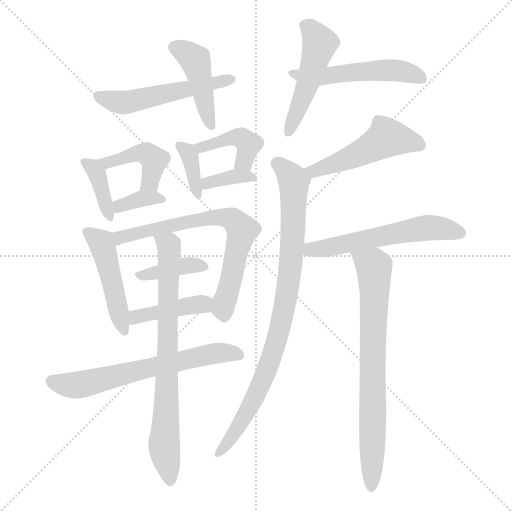
t = 0.00 s
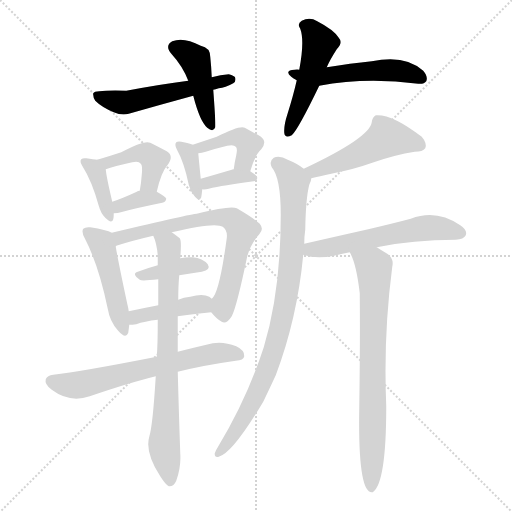
t = 2.68 s
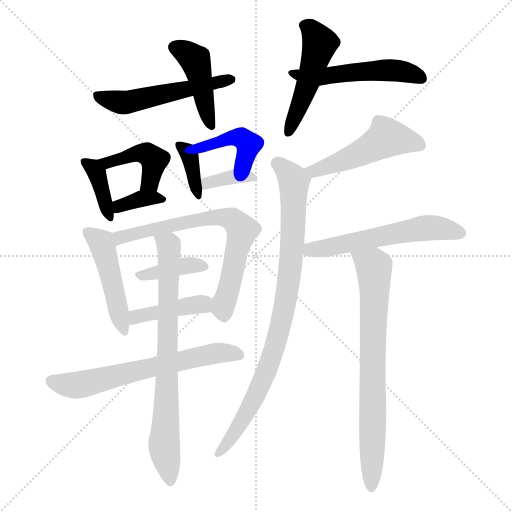
t = 5.37 s
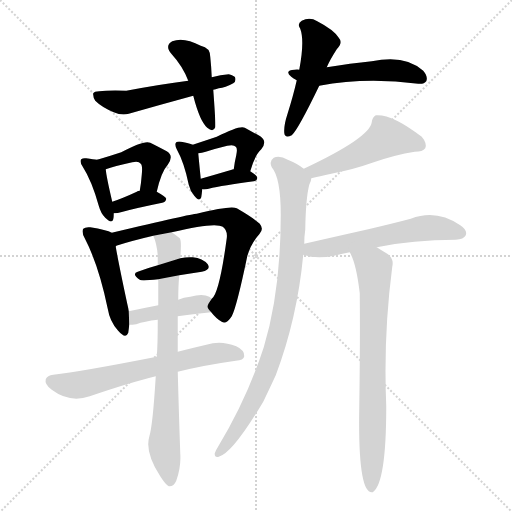
t = 8.05 s
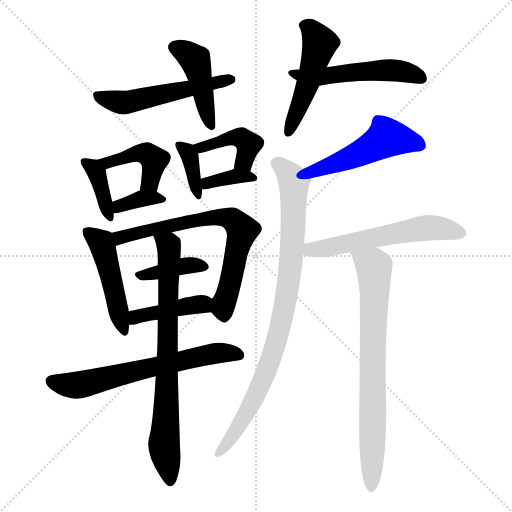
t = 10.74 s
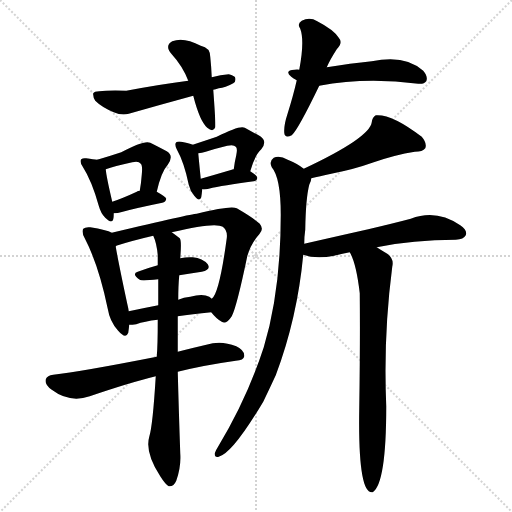
t = 13.42 s

The animated SVG that drew these frames (rendered in a browser with its animation timeline set to each time). Animation: 20 CSS @keyframes rules; one cycle of 13.42 s.

<svg version="1.1" viewBox="0 0 1024 1024" xmlns="http://www.w3.org/2000/svg">
  <g stroke="lightgray" stroke-dasharray="1,1" stroke-width="1" transform="scale(4, 4)">
    <line x1="0" y1="0" x2="256" y2="256"></line>
    <line x1="256" y1="0" x2="0" y2="256"></line>
    <line x1="128" y1="0" x2="128" y2="256"></line>
    <line x1="0" y1="128" x2="256" y2="128"></line>
  </g>
<g transform="scale(1, -1) translate(0, -900)">
   <style type="text/css">
    @keyframes keyframes0 {
      from {
       stroke: blue;
       stroke-dashoffset: 438;
       stroke-width: 128;
       }
       59% {
       animation-timing-function: step-end;
       stroke: blue;
       stroke-dashoffset: 0;
       stroke-width: 128;
       }
       to {
       stroke: black;
       stroke-width: 1024;
       }
       }
       #make-me-a-hanzi-animation-0 {
         animation: keyframes0 0.606445s both;
         animation-delay: 0.000000s;
         animation-timing-function: linear;
       }
    @keyframes keyframes1 {
      from {
       stroke: blue;
       stroke-dashoffset: 527;
       stroke-width: 128;
       }
       63% {
       animation-timing-function: step-end;
       stroke: blue;
       stroke-dashoffset: 0;
       stroke-width: 128;
       }
       to {
       stroke: black;
       stroke-width: 1024;
       }
       }
       #make-me-a-hanzi-animation-1 {
         animation: keyframes1 0.678874s both;
         animation-delay: 0.606445s;
         animation-timing-function: linear;
       }
    @keyframes keyframes2 {
      from {
       stroke: blue;
       stroke-dashoffset: 491;
       stroke-width: 128;
       }
       62% {
       animation-timing-function: step-end;
       stroke: blue;
       stroke-dashoffset: 0;
       stroke-width: 128;
       }
       to {
       stroke: black;
       stroke-width: 1024;
       }
       }
       #make-me-a-hanzi-animation-2 {
         animation: keyframes2 0.649577s both;
         animation-delay: 1.285319s;
         animation-timing-function: linear;
       }
    @keyframes keyframes3 {
      from {
       stroke: blue;
       stroke-dashoffset: 512;
       stroke-width: 128;
       }
       63% {
       animation-timing-function: step-end;
       stroke: blue;
       stroke-dashoffset: 0;
       stroke-width: 128;
       }
       to {
       stroke: black;
       stroke-width: 1024;
       }
       }
       #make-me-a-hanzi-animation-3 {
         animation: keyframes3 0.666667s both;
         animation-delay: 1.934896s;
         animation-timing-function: linear;
       }
    @keyframes keyframes4 {
      from {
       stroke: blue;
       stroke-dashoffset: 380;
       stroke-width: 128;
       }
       55% {
       animation-timing-function: step-end;
       stroke: blue;
       stroke-dashoffset: 0;
       stroke-width: 128;
       }
       to {
       stroke: black;
       stroke-width: 1024;
       }
       }
       #make-me-a-hanzi-animation-4 {
         animation: keyframes4 0.559245s both;
         animation-delay: 2.601562s;
         animation-timing-function: linear;
       }
    @keyframes keyframes5 {
      from {
       stroke: blue;
       stroke-dashoffset: 434;
       stroke-width: 128;
       }
       59% {
       animation-timing-function: step-end;
       stroke: blue;
       stroke-dashoffset: 0;
       stroke-width: 128;
       }
       to {
       stroke: black;
       stroke-width: 1024;
       }
       }
       #make-me-a-hanzi-animation-5 {
         animation: keyframes5 0.603190s both;
         animation-delay: 3.160807s;
         animation-timing-function: linear;
       }
    @keyframes keyframes6 {
      from {
       stroke: blue;
       stroke-dashoffset: 356;
       stroke-width: 128;
       }
       54% {
       animation-timing-function: step-end;
       stroke: blue;
       stroke-dashoffset: 0;
       stroke-width: 128;
       }
       to {
       stroke: black;
       stroke-width: 1024;
       }
       }
       #make-me-a-hanzi-animation-6 {
         animation: keyframes6 0.539714s both;
         animation-delay: 3.763997s;
         animation-timing-function: linear;
       }
    @keyframes keyframes7 {
      from {
       stroke: blue;
       stroke-dashoffset: 366;
       stroke-width: 128;
       }
       54% {
       animation-timing-function: step-end;
       stroke: blue;
       stroke-dashoffset: 0;
       stroke-width: 128;
       }
       to {
       stroke: black;
       stroke-width: 1024;
       }
       }
       #make-me-a-hanzi-animation-7 {
         animation: keyframes7 0.547852s both;
         animation-delay: 4.303711s;
         animation-timing-function: linear;
       }
    @keyframes keyframes8 {
      from {
       stroke: blue;
       stroke-dashoffset: 422;
       stroke-width: 128;
       }
       58% {
       animation-timing-function: step-end;
       stroke: blue;
       stroke-dashoffset: 0;
       stroke-width: 128;
       }
       to {
       stroke: black;
       stroke-width: 1024;
       }
       }
       #make-me-a-hanzi-animation-8 {
         animation: keyframes8 0.593424s both;
         animation-delay: 4.851562s;
         animation-timing-function: linear;
       }
    @keyframes keyframes9 {
      from {
       stroke: blue;
       stroke-dashoffset: 359;
       stroke-width: 128;
       }
       54% {
       animation-timing-function: step-end;
       stroke: blue;
       stroke-dashoffset: 0;
       stroke-width: 128;
       }
       to {
       stroke: black;
       stroke-width: 1024;
       }
       }
       #make-me-a-hanzi-animation-9 {
         animation: keyframes9 0.542155s both;
         animation-delay: 5.444987s;
         animation-timing-function: linear;
       }
    @keyframes keyframes10 {
      from {
       stroke: blue;
       stroke-dashoffset: 472;
       stroke-width: 128;
       }
       61% {
       animation-timing-function: step-end;
       stroke: blue;
       stroke-dashoffset: 0;
       stroke-width: 128;
       }
       to {
       stroke: black;
       stroke-width: 1024;
       }
       }
       #make-me-a-hanzi-animation-10 {
         animation: keyframes10 0.634115s both;
         animation-delay: 5.987142s;
         animation-timing-function: linear;
       }
    @keyframes keyframes11 {
      from {
       stroke: blue;
       stroke-dashoffset: 699;
       stroke-width: 128;
       }
       69% {
       animation-timing-function: step-end;
       stroke: blue;
       stroke-dashoffset: 0;
       stroke-width: 128;
       }
       to {
       stroke: black;
       stroke-width: 1024;
       }
       }
       #make-me-a-hanzi-animation-11 {
         animation: keyframes11 0.818848s both;
         animation-delay: 6.621257s;
         animation-timing-function: linear;
       }
    @keyframes keyframes12 {
      from {
       stroke: blue;
       stroke-dashoffset: 386;
       stroke-width: 128;
       }
       56% {
       animation-timing-function: step-end;
       stroke: blue;
       stroke-dashoffset: 0;
       stroke-width: 128;
       }
       to {
       stroke: black;
       stroke-width: 1024;
       }
       }
       #make-me-a-hanzi-animation-12 {
         animation: keyframes12 0.564128s both;
         animation-delay: 7.440104s;
         animation-timing-function: linear;
       }
    @keyframes keyframes13 {
      from {
       stroke: blue;
       stroke-dashoffset: 414;
       stroke-width: 128;
       }
       57% {
       animation-timing-function: step-end;
       stroke: blue;
       stroke-dashoffset: 0;
       stroke-width: 128;
       }
       to {
       stroke: black;
       stroke-width: 1024;
       }
       }
       #make-me-a-hanzi-animation-13 {
         animation: keyframes13 0.586914s both;
         animation-delay: 8.004232s;
         animation-timing-function: linear;
       }
    @keyframes keyframes14 {
      from {
       stroke: blue;
       stroke-dashoffset: 640;
       stroke-width: 128;
       }
       68% {
       animation-timing-function: step-end;
       stroke: blue;
       stroke-dashoffset: 0;
       stroke-width: 128;
       }
       to {
       stroke: black;
       stroke-width: 1024;
       }
       }
       #make-me-a-hanzi-animation-14 {
         animation: keyframes14 0.770833s both;
         animation-delay: 8.591146s;
         animation-timing-function: linear;
       }
    @keyframes keyframes15 {
      from {
       stroke: blue;
       stroke-dashoffset: 757;
       stroke-width: 128;
       }
       71% {
       animation-timing-function: step-end;
       stroke: blue;
       stroke-dashoffset: 0;
       stroke-width: 128;
       }
       to {
       stroke: black;
       stroke-width: 1024;
       }
       }
       #make-me-a-hanzi-animation-15 {
         animation: keyframes15 0.866048s both;
         animation-delay: 9.361979s;
         animation-timing-function: linear;
       }
    @keyframes keyframes16 {
      from {
       stroke: blue;
       stroke-dashoffset: 494;
       stroke-width: 128;
       }
       62% {
       animation-timing-function: step-end;
       stroke: blue;
       stroke-dashoffset: 0;
       stroke-width: 128;
       }
       to {
       stroke: black;
       stroke-width: 1024;
       }
       }
       #make-me-a-hanzi-animation-16 {
         animation: keyframes16 0.652018s both;
         animation-delay: 10.228027s;
         animation-timing-function: linear;
       }
    @keyframes keyframes17 {
      from {
       stroke: blue;
       stroke-dashoffset: 881;
       stroke-width: 128;
       }
       74% {
       animation-timing-function: step-end;
       stroke: blue;
       stroke-dashoffset: 0;
       stroke-width: 128;
       }
       to {
       stroke: black;
       stroke-width: 1024;
       }
       }
       #make-me-a-hanzi-animation-17 {
         animation: keyframes17 0.966960s both;
         animation-delay: 10.880046s;
         animation-timing-function: linear;
       }
    @keyframes keyframes18 {
      from {
       stroke: blue;
       stroke-dashoffset: 570;
       stroke-width: 128;
       }
       65% {
       animation-timing-function: step-end;
       stroke: blue;
       stroke-dashoffset: 0;
       stroke-width: 128;
       }
       to {
       stroke: black;
       stroke-width: 1024;
       }
       }
       #make-me-a-hanzi-animation-18 {
         animation: keyframes18 0.713867s both;
         animation-delay: 11.847005s;
         animation-timing-function: linear;
       }
    @keyframes keyframes19 {
      from {
       stroke: blue;
       stroke-dashoffset: 749;
       stroke-width: 128;
       }
       71% {
       animation-timing-function: step-end;
       stroke: blue;
       stroke-dashoffset: 0;
       stroke-width: 128;
       }
       to {
       stroke: black;
       stroke-width: 1024;
       }
       }
       #make-me-a-hanzi-animation-19 {
         animation: keyframes19 0.859538s both;
         animation-delay: 12.560872s;
         animation-timing-function: linear;
       }
</style>
<path d="M 423.5 745.5 Q 422.5 767.5 420.5 786.5 Q 420.5 804.5 401.5 808.5 Q 367.5 826.5 344.5 817.5 Q 328.5 808.5 343.5 791.5 Q 365.5 767.5 376.5 738.5 L 386.5 708.5 Q 399.5 657.5 414.5 644.5 Q 426.5 634.5 430.5 645.5 Q 431.5 654.5 426.5 720.5 L 423.5 745.5 Z" fill="lightgray"></path> 
<path d="M 426.5 720.5 Q 430.5 721.5 437.5 723.5 Q 450.5 724.5 466.5 733.5 Q 472.5 737.5 470.5 744.5 Q 469.5 748.5 457.5 751.5 Q 441.5 750.5 423.5 745.5 L 376.5 738.5 Q 321.5 731.5 252.5 718.5 Q 216.5 719.5 198.5 717.5 Q 188.5 717.5 186.5 713.5 Q 185.5 706.5 190.5 698.5 Q 203.5 685.5 227.5 675.5 Q 243.5 668.5 257.5 672.5 Q 320.5 690.5 386.5 708.5 L 426.5 720.5 Z" fill="lightgray"></path> 
<path d="M 653.5 765.5 Q 660.5 781.5 673.5 801.5 Q 686.5 814.5 677.5 824.5 Q 667.5 840.5 634.5 857.5 Q 619.5 866.5 603.5 858.5 Q 593.5 852.5 600.5 842.5 Q 609.5 818.5 598.5 760.5 L 593.5 739.5 Q 586.5 708.5 574.5 670.5 Q 567.5 649.5 568.5 634.5 Q 569.5 622.5 583.5 629.5 Q 595.5 639.5 638.5 728.5 L 653.5 765.5 Z" fill="lightgray"></path> 
<path d="M 638.5 728.5 Q 731.5 746.5 836.5 732.5 Q 848.5 731.5 852.5 737.5 Q 856.5 746.5 846.5 758.5 Q 810.5 791.5 743.5 777.5 Q 701.5 773.5 653.5 765.5 L 598.5 760.5 Q 594.5 761.5 589.5 760.5 Q 567.5 759.5 582.5 746.5 Q 586.5 743.5 593.5 739.5 C 617.5 724.5 617.5 724.5 638.5 728.5 Z" fill="lightgray"></path> 
<path d="M 194.5 580.5 Q 187.5 581.5 172.5 583.5 Q 165.5 584.5 162.5 581.5 Q 158.5 577.5 165.5 566.5 Q 183.5 538.5 197.5 488.5 Q 201.5 473.5 210.5 464.5 Q 223.5 451.5 226.5 461.5 Q 227.5 465.5 227.5 473.5 L 224.5 496.5 Q 212.5 547.5 211.5 561.5 C 209.5 578.5 209.5 578.5 194.5 580.5 Z" fill="lightgray"></path> 
<path d="M 313.5 516.5 Q 322.5 556.5 335.5 570.5 Q 348.5 588.5 333.5 597.5 Q 320.5 604.5 300.5 614.5 Q 288.5 620.5 242.5 595.5 Q 221.5 588.5 194.5 580.5 C 165.5 571.5 183.5 551.5 211.5 561.5 Q 227.5 567.5 264.5 575.5 Q 277.5 578.5 281.5 572.5 Q 285.5 569.5 283.5 550.5 Q 282.5 535.5 279.5 518.5 C 274.5 488.5 306.5 487.5 313.5 516.5 Z" fill="lightgray"></path> 
<path d="M 227.5 473.5 Q 234.5 473.5 245.5 476.5 Q 270.5 483.5 324.5 494.5 Q 331.5 495.5 332.5 502.5 Q 331.5 506.5 313.5 516.5 L 279.5 518.5 Q 275.5 518.5 273.5 516.5 Q 245.5 503.5 224.5 496.5 C 196.5 486.5 197.5 471.5 227.5 473.5 Z" fill="lightgray"></path> 
<path d="M 385.5 610.5 Q 378.5 613.5 362.5 616.5 Q 355.5 617.5 352.5 615.5 Q 348.5 611.5 353.5 601.5 Q 368.5 574.5 377.5 530.5 Q 380.5 517.5 388.5 508.5 Q 398.5 495.5 402.5 505.5 Q 403.5 511.5 404.5 521.5 L 401.5 542.5 Q 397.5 582.5 396.5 593.5 C 395.5 606.5 395.5 606.5 385.5 610.5 Z" fill="lightgray"></path> 
<path d="M 500.5 557.5 Q 510.5 591.5 522.5 601.5 Q 535.5 617.5 520.5 627.5 Q 507.5 634.5 489.5 644.5 Q 480.5 650.5 433.5 626.5 Q 412.5 619.5 385.5 610.5 C 357.5 601.5 366.5 588.5 396.5 593.5 Q 403.5 594.5 411.5 596.5 Q 433.5 603.5 454.5 608.5 Q 467.5 611.5 471.5 606.5 Q 475.5 603.5 472.5 589.5 Q 469.5 577.5 467.5 561.5 C 463.5 531.5 491.5 528.5 500.5 557.5 Z" fill="lightgray"></path> 
<path d="M 404.5 521.5 Q 408.5 520.5 417.5 522.5 Q 445.5 529.5 507.5 537.5 Q 514.5 538.5 514.5 544.5 Q 514.5 548.5 500.5 557.5 L 467.5 561.5 Q 463.5 561.5 463.5 560.5 Q 429.5 550.5 401.5 542.5 C 372.5 534.5 374.5 524.5 404.5 521.5 Z" fill="lightgray"></path> 
<path d="M 223.5 434.5 Q 213.5 440.5 180.5 445.5 Q 170.5 446.5 166.5 442.5 Q 162.5 436.5 169.5 423.5 Q 197.5 369.5 215.5 282.5 Q 219.5 257.5 235.5 239.5 Q 251.5 220.5 256.5 234.5 Q 257.5 241.5 258.5 250.5 L 257.5 277.5 Q 256.5 284.5 254.5 292.5 Q 236.5 376.5 231.5 406.5 Q 231.5 407.5 232.5 408.5 C 232.5 430.5 232.5 430.5 223.5 434.5 Z" fill="lightgray"></path> 
<path d="M 422.5 275.5 Q 432.5 262.5 443.5 256.5 Q 452.5 250.5 463.5 267.5 Q 473.5 286.5 494.5 387.5 Q 501.5 412.5 518.5 431.5 Q 528.5 441.5 519.5 452.5 Q 506.5 464.5 473.5 483.5 Q 461.5 489.5 393.5 472.5 Q 383.5 472.5 223.5 434.5 C 194.5 427.5 203.5 399.5 232.5 408.5 Q 263.5 418.5 306.5 428.5 L 343.5 435.5 Q 430.5 456.5 445.5 446.5 Q 455.5 439.5 453.5 423.5 Q 438.5 312.5 423.5 302.5 C 412.5 286.5 412.5 286.5 422.5 275.5 Z" fill="lightgray"></path> 
<path d="M 358.5 349.5 Q 380.5 353.5 403.5 356.5 Q 422.5 360.5 415.5 371.5 Q 405.5 383.5 385.5 385.5 Q 373.5 386.5 360.5 383.5 L 315.5 369.5 Q 293.5 363.5 275.5 356.5 Q 262.5 352.5 279.5 340.5 Q 282.5 337.5 316.5 341.5 L 358.5 349.5 Z" fill="lightgray"></path> 
<path d="M 355.5 267.5 Q 383.5 271.5 422.5 275.5 C 452.5 278.5 446.5 283.5 423.5 302.5 Q 422.5 303.5 418.5 306.5 Q 405.5 313.5 380.5 306.5 Q 367.5 305.5 356.5 300.5 L 316.5 289.5 Q 285.5 283.5 257.5 277.5 C 228.5 271.5 228.5 249.5 258.5 250.5 Q 264.5 250.5 272.5 251.5 Q 288.5 257.5 315.5 260.5 L 355.5 267.5 Z" fill="lightgray"></path> 
<path d="M 355.5 156.5 Q 407.5 169.5 471.5 178.5 Q 487.5 179.5 488.5 187.5 Q 489.5 199.5 472.5 207.5 Q 447.5 217.5 425.5 213.5 Q 386.5 204.5 355.5 196.5 L 313.5 186.5 Q 160.5 156.5 106.5 150.5 Q 94.5 149.5 91.5 141.5 Q 88.5 131.5 103.5 120.5 Q 139.5 93.5 179.5 107.5 Q 258.5 134.5 311.5 147.5 L 355.5 156.5 Z" fill="lightgray"></path> 
<path d="M 311.5 147.5 Q 305.5 48.5 298.5 26.5 Q 289.5 -4.5 320.5 -52.5 Q 330.5 -68.5 337.5 -72.5 Q 347.5 -73.5 352.5 -61.5 Q 362.5 -33.5 360.5 -6.5 Q 357.5 80.5 355.5 156.5 L 355.5 196.5 Q 355.5 233.5 355.5 267.5 L 356.5 300.5 Q 356.5 328.5 358.5 349.5 L 360.5 383.5 Q 363.5 419.5 359.5 423.5 Q 350.5 430.5 343.5 435.5 C 319.5 453.5 296.5 456.5 306.5 428.5 Q 313.5 413.5 315.5 389.5 Q 315.5 380.5 315.5 369.5 L 316.5 341.5 Q 316.5 317.5 316.5 289.5 L 315.5 260.5 Q 315.5 209.5 313.5 186.5 L 311.5 147.5 Z" fill="lightgray"></path> 
<path d="M 622.5 543.5 Q 638.5 547.5 662.5 552.5 Q 708.5 561.5 744.5 574.5 Q 790.5 590.5 829.5 596.5 Q 845.5 596.5 850.5 603.5 Q 854.5 613.5 843.5 626.5 Q 783.5 672.5 751.5 669.5 Q 744.5 665.5 743.5 655.5 Q 739.5 624.5 607.5 562.5 C 580.5 549.5 593.5 536.5 622.5 543.5 Z" fill="lightgray"></path> 
<path d="M 608.5 412.5 Q 608.5 427.5 610.5 440.5 Q 611.5 503.5 618.5 530.5 Q 622.5 537.5 622.5 543.5 C 624.5 551.5 624.5 551.5 607.5 562.5 Q 595.5 572.5 575.5 580.5 Q 559.5 589.5 547.5 584.5 Q 537.5 577.5 543.5 565.5 Q 561.5 544.5 561.5 470.5 Q 561.5 317.5 527.5 205.5 Q 494.5 103.5 435.5 5.5 Q 431.5 -0.5 429.5 -6.5 Q 428.5 -15.5 437.5 -13.5 Q 464.5 -7.5 526.5 96.5 Q 538.5 121.5 551.5 149.5 Q 594.5 263.5 606.5 390.5 L 608.5 412.5 Z" fill="lightgray"></path> 
<path d="M 753.5 405.5 Q 825.5 420.5 911.5 420.5 Q 927.5 421.5 931.5 429.5 Q 935.5 439.5 920.5 449.5 Q 872.5 482.5 821.5 462.5 Q 787.5 453.5 736.5 441.5 Q 678.5 428.5 608.5 412.5 C 579.5 405.5 577.5 398.5 606.5 390.5 Q 631.5 381.5 668.5 388.5 Q 681.5 392.5 699.5 395.5 L 753.5 405.5 Z" fill="lightgray"></path> 
<path d="M 699.5 395.5 Q 712.5 373.5 719.5 313.5 Q 720.5 220.5 718.5 83.5 Q 715.5 -90.5 745.5 -84.5 Q 772.5 -66.5 772.5 87.5 Q 766.5 228.5 784.5 366.5 Q 788.5 382.5 774.5 392.5 Q 762.5 399.5 753.5 405.5 C 728.5 421.5 687.5 422.5 699.5 395.5 Z" fill="lightgray"></path> 
      <clipPath id="make-me-a-hanzi-clip-0">
      <path d="M 423.5 745.5 Q 422.5 767.5 420.5 786.5 Q 420.5 804.5 401.5 808.5 Q 367.5 826.5 344.5 817.5 Q 328.5 808.5 343.5 791.5 Q 365.5 767.5 376.5 738.5 L 386.5 708.5 Q 399.5 657.5 414.5 644.5 Q 426.5 634.5 430.5 645.5 Q 431.5 654.5 426.5 720.5 L 423.5 745.5 Z" fill="lightgray"></path>
      </clipPath>
      <path clip-path="url(#make-me-a-hanzi-clip-0)" d="M 350.5 804.5 L 390.5 779.5 L 422.5 648.5 " fill="none" id="make-me-a-hanzi-animation-0" stroke-dasharray="310 620" stroke-linecap="round"></path>

      <clipPath id="make-me-a-hanzi-clip-1">
      <path d="M 426.5 720.5 Q 430.5 721.5 437.5 723.5 Q 450.5 724.5 466.5 733.5 Q 472.5 737.5 470.5 744.5 Q 469.5 748.5 457.5 751.5 Q 441.5 750.5 423.5 745.5 L 376.5 738.5 Q 321.5 731.5 252.5 718.5 Q 216.5 719.5 198.5 717.5 Q 188.5 717.5 186.5 713.5 Q 185.5 706.5 190.5 698.5 Q 203.5 685.5 227.5 675.5 Q 243.5 668.5 257.5 672.5 Q 320.5 690.5 386.5 708.5 L 426.5 720.5 Z" fill="lightgray"></path>
      </clipPath>
      <path clip-path="url(#make-me-a-hanzi-clip-1)" d="M 195.5 707.5 L 258.5 695.5 L 460.5 741.5 " fill="none" id="make-me-a-hanzi-animation-1" stroke-dasharray="399 798" stroke-linecap="round"></path>

      <clipPath id="make-me-a-hanzi-clip-2">
      <path d="M 653.5 765.5 Q 660.5 781.5 673.5 801.5 Q 686.5 814.5 677.5 824.5 Q 667.5 840.5 634.5 857.5 Q 619.5 866.5 603.5 858.5 Q 593.5 852.5 600.5 842.5 Q 609.5 818.5 598.5 760.5 L 593.5 739.5 Q 586.5 708.5 574.5 670.5 Q 567.5 649.5 568.5 634.5 Q 569.5 622.5 583.5 629.5 Q 595.5 639.5 638.5 728.5 L 653.5 765.5 Z" fill="lightgray"></path>
      </clipPath>
      <path clip-path="url(#make-me-a-hanzi-clip-2)" d="M 607.5 849.5 L 621.5 842.5 L 639.5 812.5 L 607.5 706.5 L 578.5 638.5 " fill="none" id="make-me-a-hanzi-animation-2" stroke-dasharray="363 726" stroke-linecap="round"></path>

      <clipPath id="make-me-a-hanzi-clip-3">
      <path d="M 638.5 728.5 Q 731.5 746.5 836.5 732.5 Q 848.5 731.5 852.5 737.5 Q 856.5 746.5 846.5 758.5 Q 810.5 791.5 743.5 777.5 Q 701.5 773.5 653.5 765.5 L 598.5 760.5 Q 594.5 761.5 589.5 760.5 Q 567.5 759.5 582.5 746.5 Q 586.5 743.5 593.5 739.5 C 617.5 724.5 617.5 724.5 638.5 728.5 Z" fill="lightgray"></path>
      </clipPath>
      <path clip-path="url(#make-me-a-hanzi-clip-3)" d="M 592.5 750.5 L 642.5 746.5 L 771.5 760.5 L 820.5 754.5 L 844.5 742.5 " fill="none" id="make-me-a-hanzi-animation-3" stroke-dasharray="384 768" stroke-linecap="round"></path>

      <clipPath id="make-me-a-hanzi-clip-4">
      <path d="M 194.5 580.5 Q 187.5 581.5 172.5 583.5 Q 165.5 584.5 162.5 581.5 Q 158.5 577.5 165.5 566.5 Q 183.5 538.5 197.5 488.5 Q 201.5 473.5 210.5 464.5 Q 223.5 451.5 226.5 461.5 Q 227.5 465.5 227.5 473.5 L 224.5 496.5 Q 212.5 547.5 211.5 561.5 C 209.5 578.5 209.5 578.5 194.5 580.5 Z" fill="lightgray"></path>
      </clipPath>
      <path clip-path="url(#make-me-a-hanzi-clip-4)" d="M 169.5 575.5 L 193.5 554.5 L 218.5 465.5 " fill="none" id="make-me-a-hanzi-animation-4" stroke-dasharray="252 504" stroke-linecap="round"></path>

      <clipPath id="make-me-a-hanzi-clip-5">
      <path d="M 313.5 516.5 Q 322.5 556.5 335.5 570.5 Q 348.5 588.5 333.5 597.5 Q 320.5 604.5 300.5 614.5 Q 288.5 620.5 242.5 595.5 Q 221.5 588.5 194.5 580.5 C 165.5 571.5 183.5 551.5 211.5 561.5 Q 227.5 567.5 264.5 575.5 Q 277.5 578.5 281.5 572.5 Q 285.5 569.5 283.5 550.5 Q 282.5 535.5 279.5 518.5 C 274.5 488.5 306.5 487.5 313.5 516.5 Z" fill="lightgray"></path>
      </clipPath>
      <path clip-path="url(#make-me-a-hanzi-clip-5)" d="M 202.5 578.5 L 223.5 576.5 L 277.5 594.5 L 296.5 591.5 L 306.5 582.5 L 306.5 565.5 L 300.5 535.5 L 285.5 523.5 " fill="none" id="make-me-a-hanzi-animation-5" stroke-dasharray="306 612" stroke-linecap="round"></path>

      <clipPath id="make-me-a-hanzi-clip-6">
      <path d="M 227.5 473.5 Q 234.5 473.5 245.5 476.5 Q 270.5 483.5 324.5 494.5 Q 331.5 495.5 332.5 502.5 Q 331.5 506.5 313.5 516.5 L 279.5 518.5 Q 275.5 518.5 273.5 516.5 Q 245.5 503.5 224.5 496.5 C 196.5 486.5 197.5 471.5 227.5 473.5 Z" fill="lightgray"></path>
      </clipPath>
      <path clip-path="url(#make-me-a-hanzi-clip-6)" d="M 230.5 479.5 L 272.5 500.5 L 325.5 501.5 " fill="none" id="make-me-a-hanzi-animation-6" stroke-dasharray="228 456" stroke-linecap="round"></path>

      <clipPath id="make-me-a-hanzi-clip-7">
      <path d="M 385.5 610.5 Q 378.5 613.5 362.5 616.5 Q 355.5 617.5 352.5 615.5 Q 348.5 611.5 353.5 601.5 Q 368.5 574.5 377.5 530.5 Q 380.5 517.5 388.5 508.5 Q 398.5 495.5 402.5 505.5 Q 403.5 511.5 404.5 521.5 L 401.5 542.5 Q 397.5 582.5 396.5 593.5 C 395.5 606.5 395.5 606.5 385.5 610.5 Z" fill="lightgray"></path>
      </clipPath>
      <path clip-path="url(#make-me-a-hanzi-clip-7)" d="M 358.5 608.5 L 379.5 588.5 L 396.5 509.5 " fill="none" id="make-me-a-hanzi-animation-7" stroke-dasharray="238 476" stroke-linecap="round"></path>

      <clipPath id="make-me-a-hanzi-clip-8">
      <path d="M 500.5 557.5 Q 510.5 591.5 522.5 601.5 Q 535.5 617.5 520.5 627.5 Q 507.5 634.5 489.5 644.5 Q 480.5 650.5 433.5 626.5 Q 412.5 619.5 385.5 610.5 C 357.5 601.5 366.5 588.5 396.5 593.5 Q 403.5 594.5 411.5 596.5 Q 433.5 603.5 454.5 608.5 Q 467.5 611.5 471.5 606.5 Q 475.5 603.5 472.5 589.5 Q 469.5 577.5 467.5 561.5 C 463.5 531.5 491.5 528.5 500.5 557.5 Z" fill="lightgray"></path>
      </clipPath>
      <path clip-path="url(#make-me-a-hanzi-clip-8)" d="M 393.5 609.5 L 402.5 603.5 L 448.5 622.5 L 485.5 623.5 L 496.5 611.5 L 495.5 601.5 L 485.5 574.5 L 473.5 568.5 " fill="none" id="make-me-a-hanzi-animation-8" stroke-dasharray="294 588" stroke-linecap="round"></path>

      <clipPath id="make-me-a-hanzi-clip-9">
      <path d="M 404.5 521.5 Q 408.5 520.5 417.5 522.5 Q 445.5 529.5 507.5 537.5 Q 514.5 538.5 514.5 544.5 Q 514.5 548.5 500.5 557.5 L 467.5 561.5 Q 463.5 561.5 463.5 560.5 Q 429.5 550.5 401.5 542.5 C 372.5 534.5 374.5 524.5 404.5 521.5 Z" fill="lightgray"></path>
      </clipPath>
      <path clip-path="url(#make-me-a-hanzi-clip-9)" d="M 410.5 527.5 L 414.5 534.5 L 469.5 546.5 L 508.5 543.5 " fill="none" id="make-me-a-hanzi-animation-9" stroke-dasharray="231 462" stroke-linecap="round"></path>

      <clipPath id="make-me-a-hanzi-clip-10">
      <path d="M 223.5 434.5 Q 213.5 440.5 180.5 445.5 Q 170.5 446.5 166.5 442.5 Q 162.5 436.5 169.5 423.5 Q 197.5 369.5 215.5 282.5 Q 219.5 257.5 235.5 239.5 Q 251.5 220.5 256.5 234.5 Q 257.5 241.5 258.5 250.5 L 257.5 277.5 Q 256.5 284.5 254.5 292.5 Q 236.5 376.5 231.5 406.5 Q 231.5 407.5 232.5 408.5 C 232.5 430.5 232.5 430.5 223.5 434.5 Z" fill="lightgray"></path>
      </clipPath>
      <path clip-path="url(#make-me-a-hanzi-clip-10)" d="M 174.5 437.5 L 205.5 408.5 L 246.5 239.5 " fill="none" id="make-me-a-hanzi-animation-10" stroke-dasharray="344 688" stroke-linecap="round"></path>

      <clipPath id="make-me-a-hanzi-clip-11">
      <path d="M 422.5 275.5 Q 432.5 262.5 443.5 256.5 Q 452.5 250.5 463.5 267.5 Q 473.5 286.5 494.5 387.5 Q 501.5 412.5 518.5 431.5 Q 528.5 441.5 519.5 452.5 Q 506.5 464.5 473.5 483.5 Q 461.5 489.5 393.5 472.5 Q 383.5 472.5 223.5 434.5 C 194.5 427.5 203.5 399.5 232.5 408.5 Q 263.5 418.5 306.5 428.5 L 343.5 435.5 Q 430.5 456.5 445.5 446.5 Q 455.5 439.5 453.5 423.5 Q 438.5 312.5 423.5 302.5 C 412.5 286.5 412.5 286.5 422.5 275.5 Z" fill="lightgray"></path>
      </clipPath>
      <path clip-path="url(#make-me-a-hanzi-clip-11)" d="M 236.5 417.5 L 242.5 428.5 L 406.5 463.5 L 442.5 466.5 L 465.5 460.5 L 484.5 439.5 L 445.5 283.5 L 448.5 270.5 " fill="none" id="make-me-a-hanzi-animation-11" stroke-dasharray="571 1142" stroke-linecap="round"></path>

      <clipPath id="make-me-a-hanzi-clip-12">
      <path d="M 358.5 349.5 Q 380.5 353.5 403.5 356.5 Q 422.5 360.5 415.5 371.5 Q 405.5 383.5 385.5 385.5 Q 373.5 386.5 360.5 383.5 L 315.5 369.5 Q 293.5 363.5 275.5 356.5 Q 262.5 352.5 279.5 340.5 Q 282.5 337.5 316.5 341.5 L 358.5 349.5 Z" fill="lightgray"></path>
      </clipPath>
      <path clip-path="url(#make-me-a-hanzi-clip-12)" d="M 278.5 348.5 L 369.5 368.5 L 406.5 366.5 " fill="none" id="make-me-a-hanzi-animation-12" stroke-dasharray="258 516" stroke-linecap="round"></path>

      <clipPath id="make-me-a-hanzi-clip-13">
      <path d="M 355.5 267.5 Q 383.5 271.5 422.5 275.5 C 452.5 278.5 446.5 283.5 423.5 302.5 Q 422.5 303.5 418.5 306.5 Q 405.5 313.5 380.5 306.5 Q 367.5 305.5 356.5 300.5 L 316.5 289.5 Q 285.5 283.5 257.5 277.5 C 228.5 271.5 228.5 249.5 258.5 250.5 Q 264.5 250.5 272.5 251.5 Q 288.5 257.5 315.5 260.5 L 355.5 267.5 Z" fill="lightgray"></path>
      </clipPath>
      <path clip-path="url(#make-me-a-hanzi-clip-13)" d="M 265.5 257.5 L 281.5 269.5 L 391.5 291.5 L 402.5 291.5 L 414.5 282.5 " fill="none" id="make-me-a-hanzi-animation-13" stroke-dasharray="286 572" stroke-linecap="round"></path>

      <clipPath id="make-me-a-hanzi-clip-14">
      <path d="M 355.5 156.5 Q 407.5 169.5 471.5 178.5 Q 487.5 179.5 488.5 187.5 Q 489.5 199.5 472.5 207.5 Q 447.5 217.5 425.5 213.5 Q 386.5 204.5 355.5 196.5 L 313.5 186.5 Q 160.5 156.5 106.5 150.5 Q 94.5 149.5 91.5 141.5 Q 88.5 131.5 103.5 120.5 Q 139.5 93.5 179.5 107.5 Q 258.5 134.5 311.5 147.5 L 355.5 156.5 Z" fill="lightgray"></path>
      </clipPath>
      <path clip-path="url(#make-me-a-hanzi-clip-14)" d="M 102.5 137.5 L 154.5 129.5 L 422.5 192.5 L 478.5 190.5 " fill="none" id="make-me-a-hanzi-animation-14" stroke-dasharray="512 1024" stroke-linecap="round"></path>

      <clipPath id="make-me-a-hanzi-clip-15">
      <path d="M 311.5 147.5 Q 305.5 48.5 298.5 26.5 Q 289.5 -4.5 320.5 -52.5 Q 330.5 -68.5 337.5 -72.5 Q 347.5 -73.5 352.5 -61.5 Q 362.5 -33.5 360.5 -6.5 Q 357.5 80.5 355.5 156.5 L 355.5 196.5 Q 355.5 233.5 355.5 267.5 L 356.5 300.5 Q 356.5 328.5 358.5 349.5 L 360.5 383.5 Q 363.5 419.5 359.5 423.5 Q 350.5 430.5 343.5 435.5 C 319.5 453.5 296.5 456.5 306.5 428.5 Q 313.5 413.5 315.5 389.5 Q 315.5 380.5 315.5 369.5 L 316.5 341.5 Q 316.5 317.5 316.5 289.5 L 315.5 260.5 Q 315.5 209.5 313.5 186.5 L 311.5 147.5 Z" fill="lightgray"></path>
      </clipPath>
      <path clip-path="url(#make-me-a-hanzi-clip-15)" d="M 313.5 424.5 L 337.5 409.5 L 339.5 395.5 L 328.5 10.5 L 339.5 -62.5 " fill="none" id="make-me-a-hanzi-animation-15" stroke-dasharray="629 1258" stroke-linecap="round"></path>

      <clipPath id="make-me-a-hanzi-clip-16">
      <path d="M 622.5 543.5 Q 638.5 547.5 662.5 552.5 Q 708.5 561.5 744.5 574.5 Q 790.5 590.5 829.5 596.5 Q 845.5 596.5 850.5 603.5 Q 854.5 613.5 843.5 626.5 Q 783.5 672.5 751.5 669.5 Q 744.5 665.5 743.5 655.5 Q 739.5 624.5 607.5 562.5 C 580.5 549.5 593.5 536.5 622.5 543.5 Z" fill="lightgray"></path>
      </clipPath>
      <path clip-path="url(#make-me-a-hanzi-clip-16)" d="M 841.5 609.5 L 824.5 617.5 L 771.5 623.5 L 693.5 581.5 L 637.5 560.5 L 620.5 564.5 " fill="none" id="make-me-a-hanzi-animation-16" stroke-dasharray="366 732" stroke-linecap="round"></path>

      <clipPath id="make-me-a-hanzi-clip-17">
      <path d="M 608.5 412.5 Q 608.5 427.5 610.5 440.5 Q 611.5 503.5 618.5 530.5 Q 622.5 537.5 622.5 543.5 C 624.5 551.5 624.5 551.5 607.5 562.5 Q 595.5 572.5 575.5 580.5 Q 559.5 589.5 547.5 584.5 Q 537.5 577.5 543.5 565.5 Q 561.5 544.5 561.5 470.5 Q 561.5 317.5 527.5 205.5 Q 494.5 103.5 435.5 5.5 Q 431.5 -0.5 429.5 -6.5 Q 428.5 -15.5 437.5 -13.5 Q 464.5 -7.5 526.5 96.5 Q 538.5 121.5 551.5 149.5 Q 594.5 263.5 606.5 390.5 L 608.5 412.5 Z" fill="lightgray"></path>
      </clipPath>
      <path clip-path="url(#make-me-a-hanzi-clip-17)" d="M 554.5 573.5 L 587.5 536.5 L 585.5 420.5 L 567.5 278.5 L 539.5 176.5 L 505.5 94.5 L 483.5 54.5 L 437.5 -5.5 " fill="none" id="make-me-a-hanzi-animation-17" stroke-dasharray="753 1506" stroke-linecap="round"></path>

      <clipPath id="make-me-a-hanzi-clip-18">
      <path d="M 753.5 405.5 Q 825.5 420.5 911.5 420.5 Q 927.5 421.5 931.5 429.5 Q 935.5 439.5 920.5 449.5 Q 872.5 482.5 821.5 462.5 Q 787.5 453.5 736.5 441.5 Q 678.5 428.5 608.5 412.5 C 579.5 405.5 577.5 398.5 606.5 390.5 Q 631.5 381.5 668.5 388.5 Q 681.5 392.5 699.5 395.5 L 753.5 405.5 Z" fill="lightgray"></path>
      </clipPath>
      <path clip-path="url(#make-me-a-hanzi-clip-18)" d="M 614.5 395.5 L 622.5 401.5 L 847.5 443.5 L 891.5 442.5 L 921.5 433.5 " fill="none" id="make-me-a-hanzi-animation-18" stroke-dasharray="442 884" stroke-linecap="round"></path>

      <clipPath id="make-me-a-hanzi-clip-19">
      <path d="M 699.5 395.5 Q 712.5 373.5 719.5 313.5 Q 720.5 220.5 718.5 83.5 Q 715.5 -90.5 745.5 -84.5 Q 772.5 -66.5 772.5 87.5 Q 766.5 228.5 784.5 366.5 Q 788.5 382.5 774.5 392.5 Q 762.5 399.5 753.5 405.5 C 728.5 421.5 687.5 422.5 699.5 395.5 Z" fill="lightgray"></path>
      </clipPath>
      <path clip-path="url(#make-me-a-hanzi-clip-19)" d="M 706.5 393.5 L 748.5 363.5 L 743.5 -77.5 " fill="none" id="make-me-a-hanzi-animation-19" stroke-dasharray="621 1242" stroke-linecap="round"></path>

</g>
</svg>
